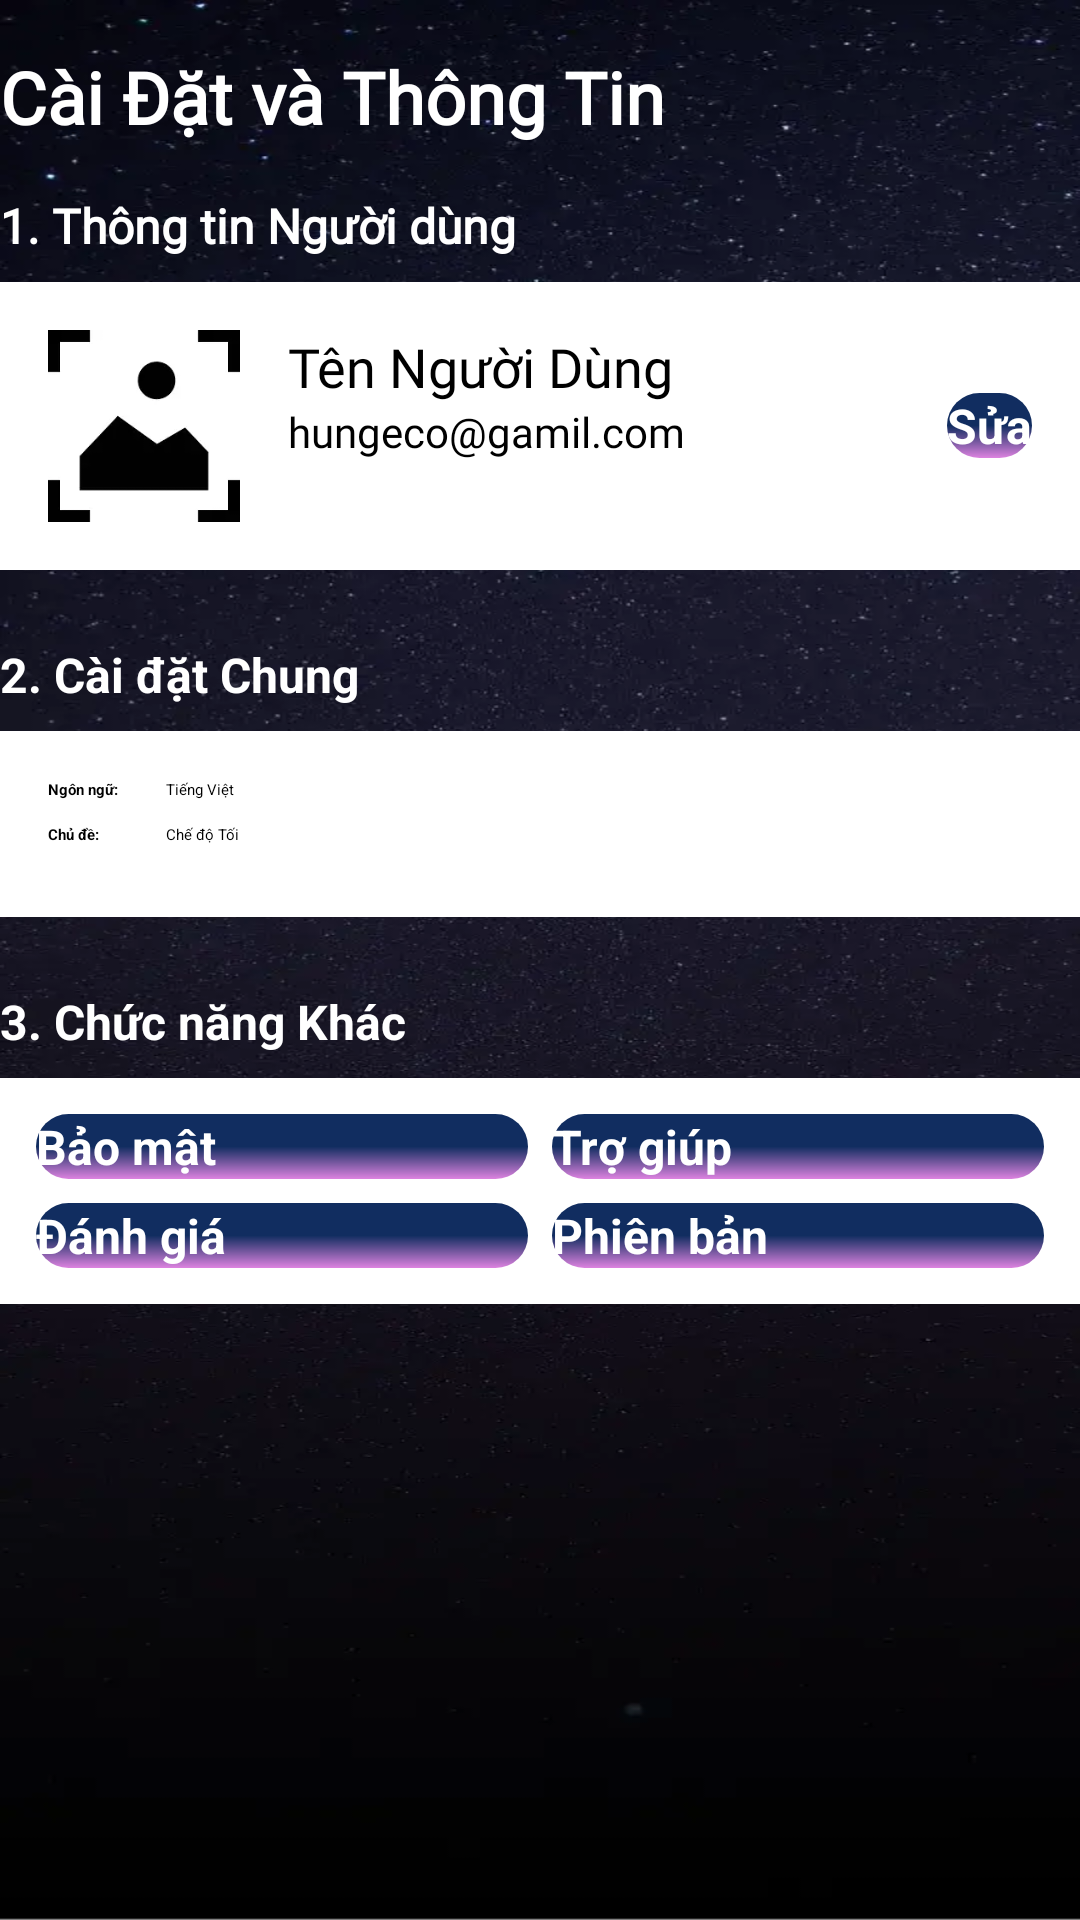

This screen was rendered from an Android layout file. Write that file and the resources it references.
<!-- AndroidManifest.xml: application theme Theme.AndroidTutorial -->
<!-- res/layout/activity_setting.xml -->
<?xml version="1.0" encoding="utf-8"?>
<ScrollView xmlns:android="http://schemas.android.com/apk/res/android"
    xmlns:tools="http://schemas.android.com/tools"
    android:layout_width="match_parent"
    android:layout_height="match_parent"
    android:background="@drawable/bg_home"
    tools:context=".present.SettingActivity">

    <LinearLayout
        android:layout_width="match_parent"
        android:layout_height="wrap_content"
        android:orientation="vertical"
        android:paddingTop="@dimen/_16dp"
        android:paddingBottom="@dimen/_10dp">

        <TextView
            style="@style/TextCustomBold"
            android:layout_width="match_parent"
            android:layout_height="wrap_content"
            android:layout_marginBottom="@dimen/_16dp"
            android:fadingEdge="horizontal"
            android:fontFamily="@font/inter_medium"
            android:scrollHorizontally="true"
            android:singleLine="true"
            android:ellipsize="marquee"
            android:text="@string/setting_and_ìnor"
            android:textSize="@dimen/_24sp" />

        <TextView
            style="@style/TextCustomBold"
            android:layout_width="match_parent"
            android:layout_height="wrap_content"
            android:layout_marginBottom="@dimen/_8dp"
            android:fontFamily="@font/inter_medium"
            android:scrollHorizontally="true"
            android:singleLine="true"
            android:ellipsize="marquee"
            android:text="@string/information_person" />

        <RelativeLayout
            android:layout_width="match_parent"
            android:layout_height="wrap_content"
            android:layout_marginBottom="@dimen/_24dp"
            android:background="@android:color/white"
            android:padding="@dimen/_16dp">

            <ImageView
                android:id="@+id/img_avatar"
                android:layout_width="@dimen/_64dp"
                android:layout_height="@dimen/_64dp"
                android:layout_alignParentStart="true"
                android:layout_centerVertical="true"
                android:adjustViewBounds="true"
                android:contentDescription="@string/avatar"
                android:src="@drawable/ic_user" />

            <TextView
                android:id="@+id/txt_username"
                android:layout_width="wrap_content"
                android:layout_height="wrap_content"
                android:layout_alignTop="@id/img_avatar"
                android:layout_marginStart="@dimen/_16dp"
                android:layout_toEndOf="@id/img_avatar"
                android:text="@string/name_user"
                android:fontFamily="@font/inter_medium"
                android:scrollHorizontally="true"
                android:singleLine="true"
                android:ellipsize="marquee"
                android:textSize="@dimen/_18sp" />

            <TextView
                android:layout_width="wrap_content"
                android:layout_height="wrap_content"
                android:layout_below="@id/txt_username"
                android:layout_marginStart="@dimen/_16dp"
                android:layout_toEndOf="@id/img_avatar"
                android:text="@string/mail"
                android:fontFamily="@font/inter_medium"
                android:scrollHorizontally="true"
                android:singleLine="true"
                android:ellipsize="marquee"
                android:textSize="@dimen/_14sp" />

            <androidx.appcompat.widget.AppCompatButton
                android:layout_width="wrap_content"
                android:layout_height="wrap_content"
                android:layout_alignParentEnd="true"
                android:layout_centerVertical="true"
                android:background="@drawable/btn_rounder"
                style="@style/TextCustomBold"
                android:text="@string/fix" />

        </RelativeLayout>

        <TextView
            style="@style/TextCustomBold"
            android:layout_width="match_parent"
            android:layout_height="wrap_content"
            android:layout_marginBottom="@dimen/_8dp"
            android:text="@string/common_setting" />

        <TableLayout
            android:layout_width="match_parent"
            android:layout_height="wrap_content"
            android:layout_marginBottom="@dimen/_24dp"
            android:background="@android:color/white"
            android:padding="@dimen/_16dp"
            android:stretchColumns="1">

            <TableRow
                android:layout_width="match_parent"
                android:layout_height="wrap_content"
                android:paddingBottom="@dimen/_8dp">

                <TextView
                    android:layout_width="wrap_content"
                    android:layout_height="wrap_content"
                    android:paddingEnd="@dimen/_16dp"
                    android:text="@string/language"
                    android:textStyle="bold" />

                <TextView
                    android:layout_width="wrap_content"
                    android:layout_height="wrap_content"
                    android:text="@string/vietnamese" />
            </TableRow>

            <TableRow
                android:layout_width="match_parent"
                android:layout_height="wrap_content"
                android:paddingBottom="@dimen/_8dp">

                <TextView
                    android:layout_width="wrap_content"
                    android:layout_height="wrap_content"
                    android:paddingEnd="@dimen/_16dp"
                    android:text="@string/topic"
                    android:textStyle="bold" />

                <CheckBox
                    android:layout_width="wrap_content"
                    android:layout_height="wrap_content"
                    android:text="@string/night_size" />
            </TableRow>

        </TableLayout>

        <TextView
            style="@style/TextCustomBold"
            android:layout_width="match_parent"
            android:layout_height="wrap_content"
            android:layout_marginBottom="@dimen/_8dp"
            android:text="@string/function" />

        <GridLayout
            android:layout_width="match_parent"
            android:layout_height="wrap_content"
            android:background="@android:color/white"
            android:columnCount="2"
            android:orientation="horizontal"
            android:padding="@dimen/_8dp"
            android:rowCount="2"
            android:useDefaultMargins="true">

            <androidx.appcompat.widget.AppCompatButton
                android:layout_width="0dp"
                android:layout_height="wrap_content"
                android:layout_columnWeight="1"
                android:text="@string/security"
                android:background="@drawable/btn_rounder"
                style="@style/TextCustomBold"/>

            <androidx.appcompat.widget.AppCompatButton
                android:layout_width="0dp"
                android:layout_height="wrap_content"
                android:layout_columnWeight="1"
                android:text="@string/help"
                android:background="@drawable/btn_rounder"
                style="@style/TextCustomBold"/>

            <androidx.appcompat.widget.AppCompatButton
                android:layout_width="0dp"
                android:layout_height="wrap_content"
                android:layout_columnWeight="1"
                android:text="@string/evaluate"
                android:background="@drawable/btn_rounder"
                style="@style/TextCustomBold"/>

            <androidx.appcompat.widget.AppCompatButton
                android:layout_width="0dp"
                android:layout_height="wrap_content"
                android:layout_columnWeight="1"
                android:text="@string/version"
                android:background="@drawable/btn_rounder"
                style="@style/TextCustomBold"/>

        </GridLayout>

    </LinearLayout>
</ScrollView>
<!-- resources referenced by this layout -->
<resources>
  <dimen name="_10dp">10dp</dimen>
  <dimen name="_14sp">14sp</dimen>
  <dimen name="_16dp">16dp</dimen>
  <dimen name="_18sp">18sp</dimen>
  <dimen name="_24dp">24dp</dimen>
  <dimen name="_24sp">24sp</dimen>
  <dimen name="_64dp">64dp</dimen>
  <dimen name="_8dp">8dp</dimen>
  <!-- drawable bg_home: png bitmap (drawable, 547605 bytes) -->
  <!-- drawable btn_rounder (drawable) -->
  <?xml version="1.0" encoding="utf-8"?>
  <shape xmlns:android="http://schemas.android.com/apk/res/android"
      android:shape="rectangle">
      <corners android:radius="@dimen/_16dp" />
      <gradient
          android:startColor="#112D60"
          android:centerColor="#112D60"
          android:endColor="#DD83E0"
          android:angle="270" />
  </shape>
  <!-- drawable ic_user: png bitmap (drawable, 1461 bytes) -->
  <string name="avatar">Avatar</string>
  <string name="common_setting">2. Cài đặt Chung</string>
  <string name="evaluate">Đánh giá</string>
  <string name="fix">Sửa</string>
  <string name="function">3. Chức năng Khác</string>
  <string name="help">Trợ giúp</string>
  <string name="information_person">1. Thông tin Người dùng</string>
  <string name="language">Ngôn ngữ:</string>
  <string name="mail">hungeco@gamil.com</string>
  <string name="name_user">Tên Người Dùng</string>
  <string name="night_size">Chế độ Tối</string>
  <string name="security">Bảo mật</string>
  <string name="topic">Chủ đề:</string>
  <string name="version">Phiên bản</string>
  <string name="vietnamese">Tiếng Việt</string>
  <style name="TextCustomBold">
          <item name="android:textSize">16sp</item>
          <item name="android:textStyle">bold</item>
          <item name="android:textColor">#FFFFFF</item>
      </style>
</resources>
